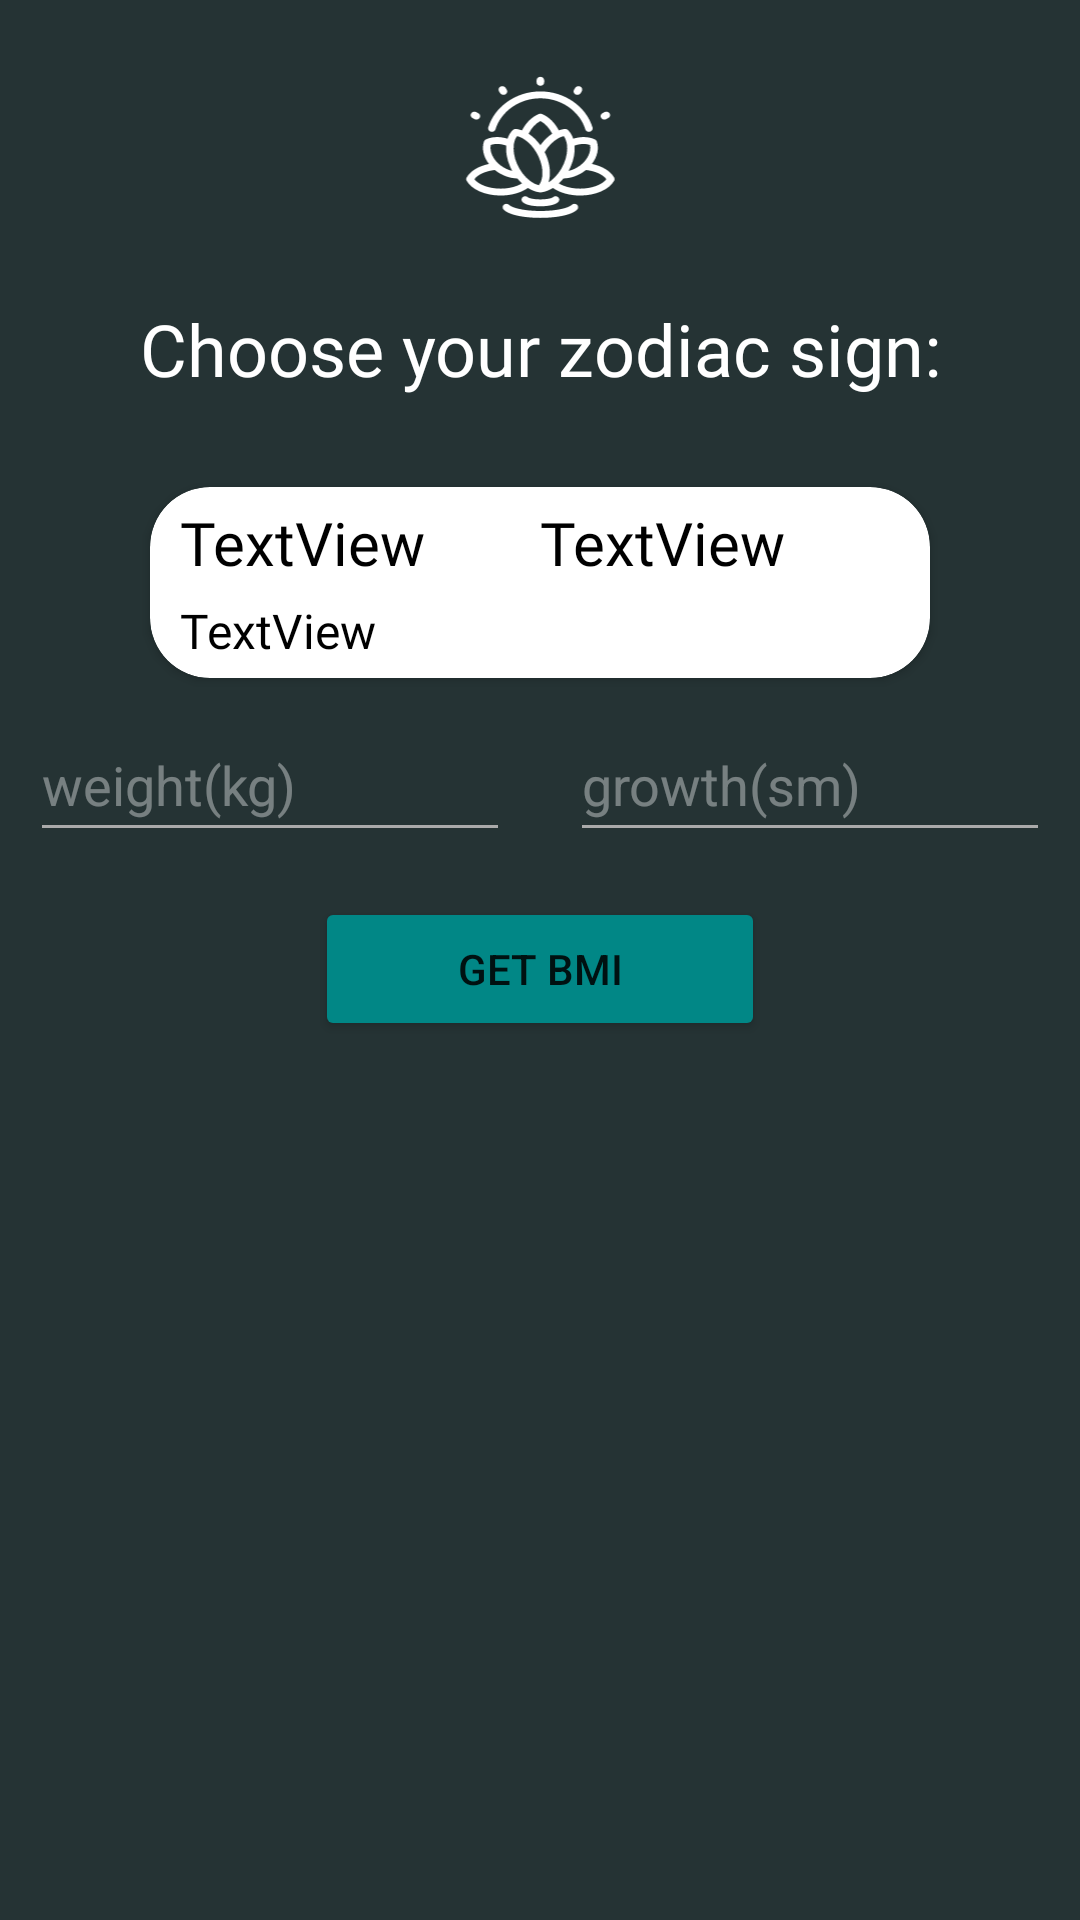

Produce the Android XML layout that renders to this screen, including the resource entries it uses.
<!-- AndroidManifest.xml: application theme Theme.Lab3 -->
<!-- res/layout/fragment_horoscope.xml -->
<?xml version="1.0" encoding="utf-8"?>
<androidx.constraintlayout.widget.ConstraintLayout xmlns:android="http://schemas.android.com/apk/res/android"
    xmlns:app="http://schemas.android.com/apk/res-auto"
    xmlns:tools="http://schemas.android.com/tools"
    android:layout_width="match_parent"
    android:layout_height="match_parent"
    android:background="@color/menu_color">

    <ImageView
        android:id="@+id/imageView5"
        android:layout_width="100dp"
        android:layout_height="100dp"
        app:layout_constraintEnd_toEndOf="parent"
        app:layout_constraintStart_toStartOf="parent"
        app:layout_constraintTop_toTopOf="parent"
        app:srcCompat="@drawable/ic_logo" />

    <TextView
        android:id="@+id/textView6"
        android:layout_width="wrap_content"
        android:layout_height="wrap_content"
        android:fontFamily="@font/alegreya_sans"
        android:text="Choose your zodiac sign:"
        android:textColor="@color/white"
        android:textSize="24sp"
        app:layout_constraintEnd_toEndOf="parent"
        app:layout_constraintStart_toStartOf="parent"
        app:layout_constraintTop_toBottomOf="@+id/imageView5" />

    <androidx.recyclerview.widget.RecyclerView
        android:id="@+id/goroscop_recycler"
        android:layout_width="0dp"
        android:layout_height="wrap_content"
        android:layout_marginTop="10dp"
        app:layout_constraintEnd_toEndOf="parent"
        app:layout_constraintStart_toStartOf="parent"
        app:layout_constraintTop_toBottomOf="@+id/textView6">

    </androidx.recyclerview.widget.RecyclerView>

    <androidx.cardview.widget.CardView
        android:id="@+id/horoscop_answer"
        android:layout_width="match_parent"
        android:layout_height="wrap_content"
        android:layout_marginStart="50dp"
        android:layout_marginTop="20dp"
        android:layout_marginEnd="50dp"
        android:visibility="visible"
        app:cardBackgroundColor="@color/design_default_color_on_primary"
        app:cardCornerRadius="20dp"
        app:layout_constraintEnd_toEndOf="parent"
        app:layout_constraintStart_toStartOf="parent"
        app:layout_constraintTop_toBottomOf="@+id/goroscop_recycler">

        <LinearLayout
            android:layout_width="match_parent"
            android:layout_height="match_parent"
            android:layout_marginStart="10dp"
            android:layout_marginTop="5dp"
            android:layout_marginEnd="10dp"
            android:layout_marginBottom="5dp"
            android:orientation="vertical">

            <LinearLayout
                android:layout_width="match_parent"
                android:layout_height="match_parent"
                android:layout_marginBottom="5dp"
                android:orientation="horizontal">

                <TextView
                    android:id="@+id/sign"
                    android:layout_width="wrap_content"
                    android:layout_height="wrap_content"
                    android:layout_weight="1"
                    android:fontFamily="@font/alegreya_sans"
                    android:text="TextView"
                    android:textColor="@color/black"
                    android:textSize="20sp" />

                <TextView
                    android:id="@+id/date"
                    android:layout_width="wrap_content"
                    android:layout_height="wrap_content"
                    android:layout_weight="1"
                    android:fontFamily="@font/alegreya_sans"
                    android:text="TextView"
                    android:textColor="@color/black"
                    android:textSize="20sp" />
            </LinearLayout>

            <TextView
                android:id="@+id/description"
                android:layout_width="match_parent"
                android:layout_height="wrap_content"
                android:fontFamily="@font/alegreya_sans"
                android:text="TextView"
                android:textColor="@color/black"
                android:textSize="16sp" />
        </LinearLayout>

    </androidx.cardview.widget.CardView>

    <LinearLayout
        android:layout_width="match_parent"
        android:layout_height="0dp"
        android:layout_marginTop="10dp"
        android:orientation="vertical"
        android:weightSum="4"
        app:layout_constraintBottom_toBottomOf="parent"
        app:layout_constraintTop_toBottomOf="@+id/horoscop_answer">

        <LinearLayout
            android:layout_width="match_parent"
            android:layout_height="wrap_content"
            android:orientation="horizontal">

            <EditText
                android:id="@+id/weight"
                android:layout_width="match_parent"
                android:layout_height="wrap_content"
                android:layout_marginStart="10dp"
                android:layout_marginEnd="10dp"
                android:layout_weight="1"
                android:backgroundTint="@android:color/darker_gray"
                android:ems="10"
                android:hint="weight(kg)"
                android:inputType="number"
                android:minHeight="48dp"
                android:textColor="@color/white"
                android:textColorHint="@color/material_on_primary_disabled" />

            <EditText
                android:id="@+id/growth"
                android:layout_width="match_parent"
                android:layout_height="wrap_content"
                android:layout_marginStart="10dp"
                android:layout_marginEnd="10dp"
                android:layout_weight="1"
                android:backgroundTint="@android:color/darker_gray"
                android:ems="10"
                android:hint="growth(sm)"
                android:inputType="number"
                android:minHeight="48dp"
                android:textColor="@color/white"
                android:textColorHint="@color/material_on_primary_disabled" />
        </LinearLayout>

        <Button
            android:id="@+id/get_bmi"
            android:layout_width="150dp"
            android:layout_height="wrap_content"
            android:layout_gravity="center"
            android:layout_marginTop="15dp"
            android:backgroundTint="@color/teal_700"
            android:text="Get BMI"
            app:cornerRadius="15dp" />

        <TextView
            android:id="@+id/result"
            android:layout_width="match_parent"
            android:layout_height="wrap_content"
            android:layout_marginTop="20dp"
            android:gravity="center"
            android:textColor="@color/white"
            android:textSize="16sp" />

        <TextView
            android:id="@+id/result_description"
            android:layout_width="match_parent"
            android:layout_height="wrap_content"
            android:gravity="center"
            android:textColor="@color/white"
            android:textSize="16sp" />
    </LinearLayout>

</androidx.constraintlayout.widget.ConstraintLayout>
<!-- resources referenced by this layout -->
<resources>
  <color name="black">#FF000000</color>
  <color name="menu_color">#253334</color>
  <color name="teal_700">#FF018786</color>
  <color name="white">#FFFFFFFF</color>
  <!-- drawable ic_logo: vector/xml drawable (drawable, 6413 chars, omitted) -->
  <style name="Theme.Lab3" parent="Theme.MaterialComponents.DayNight.DarkActionBar">
          
          <item name="colorPrimary">@color/purple_500</item>
          <item name="colorPrimaryVariant">@color/purple_700</item>
          <item name="colorOnPrimary">@color/white</item>
          
          <item name="colorSecondary">@color/teal_200</item>
          <item name="colorSecondaryVariant">@color/teal_700</item>
          <item name="colorOnSecondary">@color/black</item>
          
          <item name="android:windowActionBar">false</item>
          <item name="android:windowNoTitle">true</item>
          <item name="android:statusBarColor" tools:targetApi="l">@color/menu_color</item>
          
      </style>
  <color name="purple_500">#FF6200EE</color>
  <color name="purple_700">#FF3700B3</color>
  <color name="teal_200">#FF03DAC5</color>
</resources>
